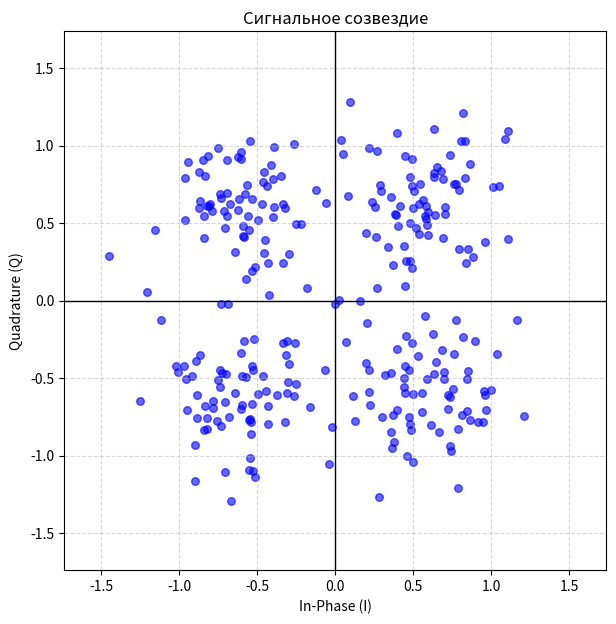

Recreate this plot in Python.
import matplotlib.pyplot as plt
import numpy as np

def plot_constellation(symbols, title="Сигнальное созвездие"):
    """
    Отрисовывает созвездие по массиву комплексных отсчетов.
    """
    # Создаем фигуру
    plt.figure(figsize=(7, 7))
    
    # Разделяем на I и Q компоненты
    i_coords = np.real(symbols)
    q_coords = np.imag(symbols)
    
    # Рисуем точки
    plt.scatter(i_coords, q_coords, color='blue', marker='o', s=30, alpha=0.6)
    
    # Добавляем оси и сетку
    plt.axhline(0, color='black', linewidth=1)
    plt.axvline(0, color='black', linewidth=1)
    plt.grid(True, linestyle='--', alpha=0.5)
    
    # Настраиваем заголовки
    plt.title(title)
    plt.xlabel('In-Phase (I)')
    plt.ylabel('Quadrature (Q)')
    
    # Выравниваем масштаб осей, чтобы круг не выглядел как овал
    limit = max(max(abs(i_coords)), max(abs(q_coords))) * 1.2
    plt.xlim(-limit, limit)
    plt.ylim(-limit, limit)
    
    plt.show()

data = [np.complex128(-0.3022880017522827-0.5217450849303187j), np.complex128(0.4814855170463096+0.5001380389222114j), np.complex128(0.8329959293923778+0.7913978192237253j), np.complex128(0.5365248893189983+0.6255703600884573j), np.complex128(-0.37493658018507325-0.6104929166952745j), np.complex128(-0.5311052134842327+0.6537666706271621j), np.complex128(-0.8735174540275421+0.5951709553384212j), np.complex128(-0.9594583612503526+0.5174426747159799j), np.complex128(0.5881856432765152-0.5037330504911626j), np.complex128(1.0085394109369021+0.7339491338319251j), np.complex128(-0.7551092217728657-0.7785495922114865j), np.complex128(-0.5277350019322183-0.4477027272619772j), np.complex128(-0.8420112743136121+0.4059922307730373j), np.complex128(-0.18333407626697645+0.08418537888929926j), np.complex128(-0.4576895274992617+0.310055525652486j), np.complex128(-0.44094285184030046-0.5794445679802085j), np.complex128(-0.30593394779308447-0.5947734005310794j), np.complex128(-0.5373473413606953-0.7798291846390221j), np.complex128(-0.7877978087142523+0.5770319249181926j), np.complex128(0.4535842681022209-0.22545615690485932j), np.complex128(-0.7123495314197611+0.5775977444413037j), np.complex128(1.0515788363090468+0.7388905833851438j), np.complex128(-0.39593010866150335+0.7836598977044065j), np.complex128(-0.5707742735639832-0.4951346457359492j), np.complex128(0.5830708864311752+0.6124127179285318j), np.complex128(-0.03782171878646019-1.0550091215924102j), np.complex128(-0.3242259125551392-0.7810155058231965j), np.complex128(0.776212873158878-0.12345918228494089j), np.complex128(0.4816323763146383+0.7951572277606281j), np.complex128(0.6330890647143268+1.1067043725436725j), np.complex128(0.6132860261107183-0.799198316601211j), np.complex128(-0.8361091889001102+0.8055923795158664j), np.complex128(0.4878336712028283-0.8334383126586902j), np.complex128(0.25201592066912853+0.6054399855389918j), np.complex128(-0.4130300654445477+0.8734238006301546j), np.complex128(0.5947458794435375+0.42396189716521965j), np.complex128(0.7356693174761783-0.9397113532116668j), np.complex128(0.8622098340661096+0.8830712621585805j), np.complex128(-0.6040128041286043+0.9148136233346773j), np.complex128(0.5601636217027397+0.6474131966087999j), np.complex128(-0.4338144941920067-0.680067339310292j), np.complex128(0.20291376140638953-0.1463427318572767j), np.complex128(-0.5826271614596881-0.2611179619106279j), np.complex128(-0.7004698189761699-0.47031640630446525j), np.complex128(0.7935860757452777+0.3344171932515419j), np.complex128(0.44376861200960593+0.3554508685850986j), np.complex128(-0.5309266146413778-0.4218532416600477j), np.complex128(0.7353065330076226+0.9400665329163144j), np.complex128(0.5754369913163122+0.5434540962222658j), np.complex128(0.8522399681796518+0.3349049462821098j), np.complex128(-0.7280804620949917-0.46874439610687585j), np.complex128(0.8433666859932448-0.505231878066568j), np.complex128(0.9141038761309065-0.7840200245670887j), np.complex128(-0.9527636123512688-0.7033489360289801j), np.complex128(-0.8669016223865513+0.6441394129190887j), np.complex128(-0.5273630354426212-1.0981756249934245j), np.complex128(0.7421913102191502-0.9695352285466213j), np.complex128(-0.7378591398749044-0.5549919605438405j), np.complex128(0.9490382490336102-0.7807415018392172j), np.complex128(-0.6169690789007722+0.6528156246185691j), np.complex128(-0.598268316264931-0.4862355679431545j), np.complex128(0.19970537861899978-0.4038724144087579j), np.complex128(-0.9685983006777482-0.42261485452671976j), np.complex128(0.6465038403963639-0.39287823552973006j), np.complex128(-1.0077565387199574-0.45899175567677114j), np.complex128(-0.3339779153235111+0.6257402226558886j), np.complex128(0.29838862025473445-0.7471005750661243j), np.complex128(0.7342279787073325-0.6204543791995009j), np.complex128(0.5590707293746819-0.7163547673479442j), np.complex128(0.72555855168822-0.6963776623509691j), np.complex128(-0.5851766447912095+0.4122857568213245j), np.complex128(-0.8930988387814052-0.38687375230066867j), np.complex128(1.1099421919318553+0.3971938081914803j), np.complex128(-0.31279732635799956-0.35057567619217844j), np.complex128(0.7544421709290438-0.5722731437155023j), np.complex128(0.4988767469711269-1.0434730861230377j), np.complex128(0.9610568455095205+0.3809972930245272j), np.complex128(0.7050942066212155+0.6066228179412624j), np.complex128(-0.2640830184767851+1.0072885043881314j), np.complex128(0.3933699135077209+1.0833468667381294j), np.complex128(-0.6233464459589585+0.9234508954641195j), np.complex128(-0.5665314600335629+0.746422890867393j), np.complex128(0.3721890406313082-0.7361427511649276j), np.complex128(0.6785622318759424+0.8347752557947417j), np.complex128(0.5932347467315429+0.5728444664780237j), np.complex128(-0.39258306398495435+0.603127900526332j), np.complex128(0.84238398528872-0.7145149718760747j), np.complex128(-0.8234115181255012-0.7580000280978476j), np.complex128(-0.5428815503839634+1.0322247124721091j), np.complex128(0.666832885352947-0.8446868403748622j), np.complex128(-0.45415987893201165+0.8278256626761193j), np.complex128(0.9607192670779111-0.609527050397763j), np.complex128(0.6337663572536797+0.8233939679497104j), np.complex128(0.35718202390114234-0.8494068177299483j), np.complex128(-0.4631863520129954-0.4861264318017631j), np.complex128(0.9673663116427307-0.7081449061649228j), np.complex128(-0.6922631006314754+0.908247420567978j), np.complex128(-0.3191768189103401+0.5955083682129867j), np.complex128(0.8628255926077719-0.7675124374042236j), np.complex128(0.8930247424944346-0.2571019069305968j), np.complex128(-0.43549519832782146+0.7396684312138737j), np.complex128(0.7897957880572678-0.8261714723223406j), np.complex128(0.08053896671023614+0.6755863107786078j), np.complex128(-0.8972903234703935-1.1612552717031155j), np.complex128(-0.7539923643042771+0.9866236164469246j), np.complex128(0.12922417056303878-0.7781880036499614j), np.complex128(-0.674725147864673+0.6208590771374141j), np.complex128(0.7847278081706379-1.2092186538636063j), np.complex128(-0.6692595735831441-1.2905253435758375j), np.complex128(0.38470983298846645+0.5580174058558399j), np.complex128(-0.3321450648942505-0.2731052397661076j), np.complex128(-0.7409208687196361-0.4452725250834207j), np.complex128(0.5001840125201951-0.5991096916888314j), np.complex128(0.5529379820910667-0.5957665846305258j), np.complex128(-0.7069244128961636-0.6546735212253287j), np.complex128(0.69405063013758-0.505476517992757j), np.complex128(-0.8749523679714265+0.8310525663632419j), np.complex128(-0.49761860717310274-0.5998732287814572j), np.complex128(-0.5145871098495637-1.136335798123672j), np.complex128(0.473814669653272-0.44995285045521216j), np.complex128(-0.5151505525829203+0.21476721730760237j), np.complex128(-0.6053553802452716+0.9559193043799701j), np.complex128(0.6403455477353459+0.5535587051621884j), np.complex128(0.8147733942978044-0.7366398276572989j), np.complex128(-0.8021363677927655+0.6237257291204223j), np.complex128(-0.7336458041465671-0.8068356863676774j), np.complex128(0.3587247643832291+0.6664303595690122j), np.complex128(0.5887754961348369+0.4904781101873234j), np.complex128(-0.8435635873349859+0.5485491708847313j), np.complex128(0.6295632110362839-0.21782506306473387j), np.complex128(0.2260050244288028-0.6734513822270436j), np.complex128(0.5000429916291782+0.5984705059456316j), np.complex128(0.4733060296307437-0.7530363286532673j), np.complex128(1.0881603744248887+1.0443681410121644j), np.complex128(0.39687424935079935-0.7039278535761448j), np.complex128(0.38647118195563884+0.5521261582920631j), np.complex128(0.7747962542022595+0.7525469233296268j), np.complex128(0.33718951707176703+0.34798359151653013j), np.complex128(0.197371426814753+0.43649734523302025j), np.complex128(-0.3086178947870645-0.2609942135446765j), np.complex128(-1.2502254199500042-0.6455111465203871j), np.complex128(-0.06030469901335897+0.6302936487867763j), np.complex128(-0.7289885274568269-0.022092159952316334j), np.complex128(-0.4523026844733556+0.39390156477844085j), np.complex128(-0.6067227398225666-0.6964500196468418j), np.complex128(-0.5177042776448401-0.2466634691742033j), np.complex128(-0.8218377557354949-0.8302898704296447j), np.complex128(0.4455611361544403+0.9336789983211913j), np.complex128(-0.8429834203702169-0.8311322057585651j), np.complex128(-0.43125175093933876+0.24382276677550727j), np.complex128(-0.33319904515998866+0.24491757774126416j), np.complex128(0.49104455319996676+0.9166532241139649j), np.complex128(-0.2979856607932613+0.2997544863693285j), np.complex128(0.09615511353795153+1.2839951012407769j), np.complex128(-0.3924912722888177+0.9893057809791498j), np.complex128(-0.5883804034570055+0.41899304845295987j), np.complex128(-0.1603550897613065-0.6861104839369603j), np.complex128(0.6940500353155686-0.45724783470105224j), np.complex128(0.7952200118699962+0.7138177967640129j), np.complex128(0.26687431252058713+0.9648590666279253j), np.complex128(-0.5545049051505088-1.0944630727271634j), np.complex128(-0.42447275352246394+0.03513728746481544j), np.complex128(-0.6932896740548037+0.5467413954100426j), np.complex128(-0.4299783571857567-0.7981189460383975j), np.complex128(-0.5761321524624674+0.6854596594196786j), np.complex128(-0.6060546598039921-0.3369996168323624j), np.complex128(0.9539745251312076-0.5815578429991634j), np.complex128(0.3564411383218991-0.4683328894998811j), np.complex128(0.21616580612564087+0.9852117371454907j), np.complex128(1.1641864702210312-0.12684787485803936j), np.complex128(-1.2066739091552512+0.05596624722740389j), np.complex128(0.26437436097689676+0.4113155243149156j), np.complex128(0.45068528674640324+0.25811190608829304j), np.complex128(0.21802710411110396-0.4489996198162691j), np.complex128(0.21607667051294854-0.5872920124715906j), np.complex128(0.11544641196674986-0.6134673229541149j), np.complex128(-0.8091563905473991+0.6073380165190638j), np.complex128(-0.06490522044498113-0.44588609350864344j), np.complex128(0.29036367390954587+0.7055406801082215j), np.complex128(0.576803173930305-0.09800070337729666j), np.complex128(0.0339785987935041+1.0371014793093112j), np.complex128(0.3689517553648375+0.22817786948964686j), np.complex128(0.47697598518916745-0.7954713731187494j), np.complex128(0.3617232652995798-0.9509172503037566j), np.complex128(-0.555550323385953+0.4549670407358231j), np.complex128(0.8295600649207978+1.0309467834277093j), np.complex128(-0.12482688964497678+0.7158264485272555j), np.complex128(-0.2612374367714572-0.6118630408363793j), np.complex128(-0.21836086458653384+0.4932287215008224j), np.complex128(-0.4647911648857871+0.7641213000014958j), np.complex128(0.16025014924896294-7.7054624231364e-06j), np.complex128(0.3778138309531994-0.9146199090354543j), np.complex128(-0.8157027918370868+0.9353796866373242j), np.complex128(0.4909816030270942-0.2714806878267791j), np.complex128(-0.8637069350300196-0.352037529643122j), np.complex128(0.818972244271789-0.23132296129267174j), np.complex128(-0.5431317593236937-0.76336377498632j), np.complex128(0.049762739041643675+0.9455717888802895j), np.complex128(0.8479438103202477-0.45249806092392014j), np.complex128(0.28237419804291014-1.2672770578488926j), np.complex128(-0.8453610243868448+0.905786392731299j), np.complex128(-0.599104420806214-0.6748351376268538j), np.complex128(0.44733075591557475+0.09774194299906207j), np.complex128(-0.9582119314048518-0.5072130934519408j), np.complex128(-0.5720249909340233+0.14182266336454033j), np.complex128(-0.5466414533189082-1.0149602177442811j), np.complex128(-1.4483980106961514+0.28656483922766485j), np.complex128(-0.5922920147944081+0.48329664976177933j), np.complex128(0.8211380016904765+1.207099637610084j), np.complex128(-0.9205201401328155-0.48702038738412906j), np.complex128(-0.532191395943634+0.19283959899228992j), np.complex128(0.4149241706718409+0.6101127135517456j), np.complex128(-0.8866579317694149-0.6055120459374569j), np.complex128(0.39681286122812875-0.31329456181738274j), np.complex128(0.31676803223967753-0.4768570078721792j), np.complex128(0.6856890922422294-0.320057374935881j), np.complex128(0.7042021181424293+0.5577075166373349j), np.complex128(0.6346211611432832+0.795120417002508j), np.complex128(0.02451445469801084+0.003119722947551822j), np.complex128(0.8079543234421716+1.0322430817924637j), np.complex128(-0.620668795735876+0.587203066217354j), np.complex128(-0.7832031173016502-0.6915205072084356j), np.complex128(-0.25861739527208605-0.27387986107793516j), np.complex128(0.0696040313727557-0.26765173630536554j), np.complex128(-0.019068634155227217-0.8141120394747685j), np.complex128(0.5315804411366696-0.357272866611537j), np.complex128(-0.2526587760749667-0.536286061468553j), np.complex128(1.2120583935658606-0.7464952022763282j), np.complex128(-1.1164554331164938-0.1257087511558301j), np.complex128(-0.3499017273816499+0.8066582718702855j), np.complex128(-0.8873344208312265-0.7560470055752521j), np.complex128(-0.7048848628778202-1.1024227217306894j), np.complex128(-1.1560761678621945+0.45331162360284055j), np.complex128(-0.001625843600474544-0.023676114606879264j), np.complex128(0.9956520798552344-0.5756770958600492j), np.complex128(-0.2508857195640764+0.49675744414996686j), np.complex128(-0.8218687387899527+0.6125163395542261j), np.complex128(0.8851010683129512+0.27940351800322893j), np.complex128(-0.7055788022354998+0.46537746726026824j), np.complex128(-0.8966155295301294-0.9320054981157294j), np.complex128(-0.7801169987349232-0.6457674850330551j), np.complex128(-0.5326729444201391-0.6673682555506902j), np.complex128(0.4406230337145146-0.5569279824489678j), np.complex128(-0.6796546140222943-0.7500857691302539j), np.complex128(0.8382440459474426+0.24148659412612408j), np.complex128(0.5031990566232144+0.7068780031375868j), np.complex128(0.6910803720185426+0.40604661493195343j), np.complex128(-0.29865593162158854-0.40874397284329117j), np.complex128(-0.6910016187312996+0.6928294680966698j), np.complex128(-0.39804409661993934+0.5389959454426392j), np.complex128(0.5349023449418667+0.4314439107790405j), np.complex128(-0.7512456082572339-0.5138987956910185j), np.complex128(0.6359721942423711-0.472626504262504j), np.complex128(0.5206155981419867+0.46793247682512745j), np.complex128(0.4381846212622433-0.49923700888805317j), np.complex128(0.6497719321207466+0.8601070444519937j), np.complex128(0.44881229742042134-0.4226330463334603j), np.complex128(0.7595132597508909-0.34269818369624583j), np.complex128(0.6923267735412416+0.7846632184992893j), np.complex128(0.5801390408614122+0.5288509377023198j), np.complex128(0.4803491226301934+0.2544431520786827j), np.complex128(-0.5596103282244113+0.5454509328337632j), np.complex128(0.28439857771430055+0.74805061370626j), np.complex128(0.23874419013849824+0.6389618700417622j), np.complex128(0.49073170335558286+0.736799025042785j), np.complex128(0.4490063956817222-0.5954282299484464j), np.complex128(0.26777719933310634+0.08137867942346827j), np.complex128(-0.9457029276172737+0.8915076138384014j), np.complex128(0.7229599244561017-0.6115758367297621j), np.complex128(-0.4971637088847366+0.5230097855725961j), np.complex128(-1.0220621627782636-0.42200494217947965j), np.complex128(-0.542632546877028-0.8609430724794885j), np.complex128(0.4918176771916088+0.21120538101471176j), np.complex128(0.5411551741795722+0.7492981108497969j), np.complex128(-0.6436002171647999+0.31658914374732117j), np.complex128(-0.551350336193396-0.7693039632064488j), np.complex128(-0.6838110213317512-0.01972145578212429j), np.complex128(-0.6426919417694839-0.5934920844972711j), np.complex128(-0.7351495809383463+0.6893513325146392j), np.complex128(1.1093854529854779+1.095262409949482j), np.complex128(1.0380822646118324-0.345495232210053j), np.complex128(-0.965054346654966+0.7884273087695495j), np.complex128(0.7638512732888807+0.751498620428116j), np.complex128(-0.729731500691469+0.659634964452001j), np.complex128(-0.46919635677029914+0.6240668522292221j), np.complex128(0.40444121356729024+0.4842811889507803j), np.complex128(0.4611249750248285-1.004007386129938j), np.complex128(-0.8329009875216913-0.6819145627069383j)]

plot_constellation(data)
